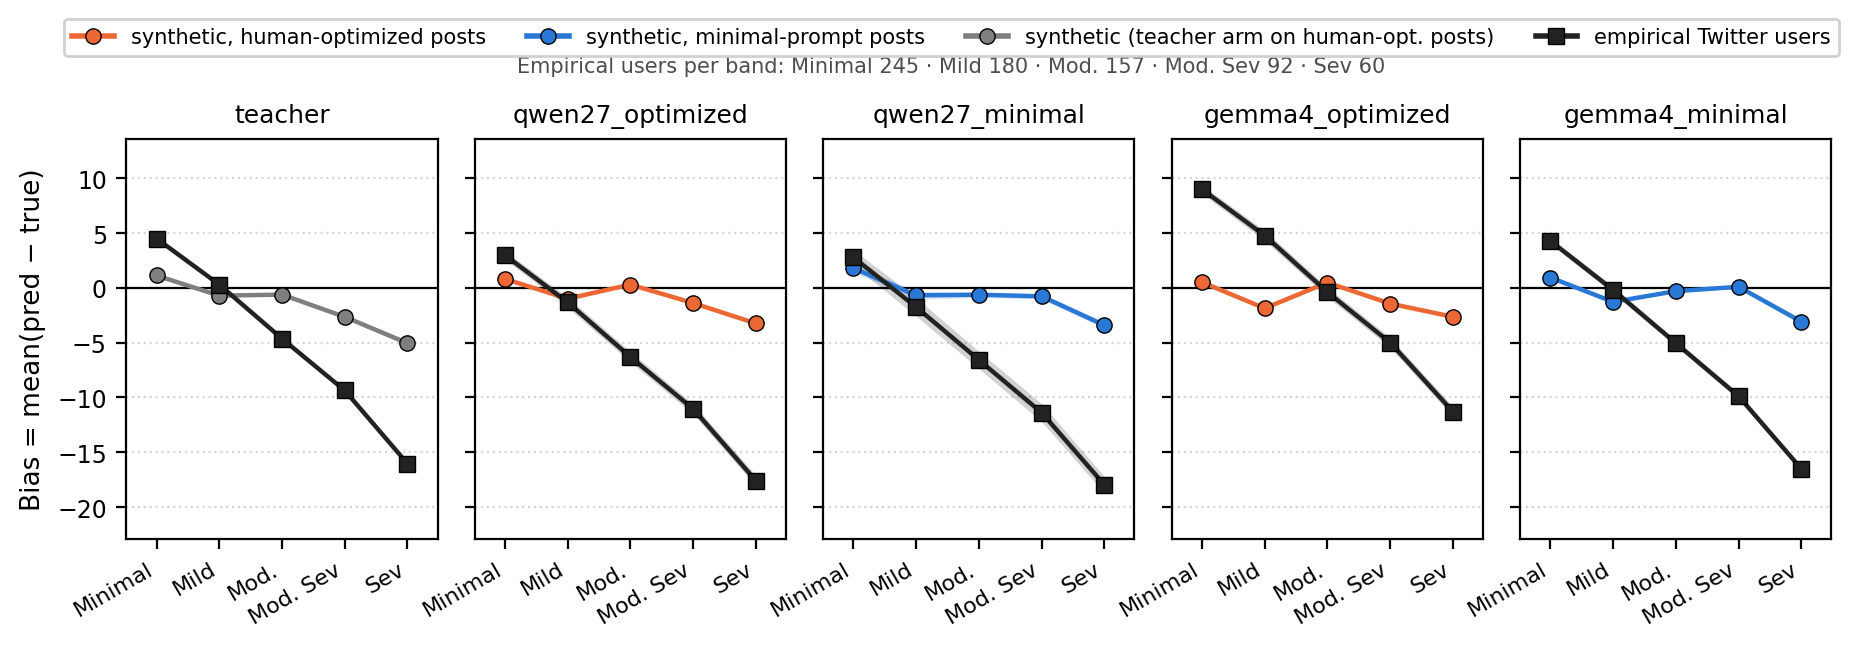

The file beside this chart, header and first rows:
arm, source, band, bias, sd, n_seeds
teacher, synthetic, Minimal, 1.127, 0.117, 5
teacher, synthetic, Mild, -0.712, 0.144, 5
teacher, synthetic, Mod., -0.6167, 0.1027, 5
teacher, synthetic, Mod. Sev, -2.646, 0.147, 5
teacher, synthetic, Sev, -5.044, 0.2607, 5
teacher, empirical, Minimal, 4.499, 0.1829, 5
teacher, empirical, Mild, 0.2978, 0.1724, 5
teacher, empirical, Mod., -4.632, 0.1927, 5
teacher, empirical, Mod. Sev, -9.361, 0.2011, 5
teacher, empirical, Sev, -16.03, 0.1959, 5
qwen27_optimized, synthetic, Minimal, 0.8077, 0.1434, 5
qwen27_optimized, synthetic, Mild, -0.984, 0.1907, 5
qwen27_optimized, synthetic, Mod., 0.2967, 0.1092, 5
qwen27_optimized, synthetic, Mod. Sev, -1.386, 0.1336, 5
qwen27_optimized, synthetic, Sev, -3.244, 0.1837, 5
qwen27_optimized, empirical, Minimal, 2.977, 0.3773, 5
qwen27_optimized, empirical, Mild, -1.324, 0.4601, 5
qwen27_optimized, empirical, Mod., -6.308, 0.471, 5
qwen27_optimized, empirical, Mod. Sev, -11.05, 0.4717, 5
qwen27_optimized, empirical, Sev, -17.59, 0.4968, 5
qwen27_minimal, synthetic, Minimal, 1.792, 0.3853, 5
qwen27_minimal, synthetic, Mild, -0.684, 0.3632, 5
qwen27_minimal, synthetic, Mod., -0.6267, 0.237, 5
qwen27_minimal, synthetic, Mod. Sev, -0.7754, 0.2339, 5
qwen27_minimal, synthetic, Sev, -3.41, 0.2888, 5
qwen27_minimal, empirical, Minimal, 2.77, 0.7057, 5
qwen27_minimal, empirical, Mild, -1.754, 0.8361, 5
qwen27_minimal, empirical, Mod., -6.578, 0.7919, 5
qwen27_minimal, empirical, Mod. Sev, -11.39, 0.825, 5
qwen27_minimal, empirical, Sev, -17.97, 0.7558, 5
gemma4_optimized, synthetic, Minimal, 0.5192, 0.2396, 5
gemma4_optimized, synthetic, Mild, -1.864, 0.1323, 5
gemma4_optimized, synthetic, Mod., 0.4833, 0.1792, 5
gemma4_optimized, synthetic, Mod. Sev, -1.435, 0.2083, 5
gemma4_optimized, synthetic, Sev, -2.637, 0.1885, 5
gemma4_optimized, empirical, Minimal, 8.988, 0.3855, 5
gemma4_optimized, empirical, Mild, 4.773, 0.4642, 5
gemma4_optimized, empirical, Mod., -0.3885, 0.4438, 5
gemma4_optimized, empirical, Mod. Sev, -4.993, 0.4533, 5
gemma4_optimized, empirical, Sev, -11.29, 0.4653, 5
gemma4_minimal, synthetic, Minimal, 0.9385, 0.08549, 5
gemma4_minimal, synthetic, Mild, -1.28, 0.1397, 5
gemma4_minimal, synthetic, Mod., -0.3, 0.1269, 5
gemma4_minimal, synthetic, Mod. Sev, 0.09474, 0.1428, 5
gemma4_minimal, synthetic, Sev, -3.084, 0.2923, 5
gemma4_minimal, empirical, Minimal, 4.28, 0.2706, 5
gemma4_minimal, empirical, Mild, -0.1922, 0.3288, 5
gemma4_minimal, empirical, Mod., -5.043, 0.2895, 5
gemma4_minimal, empirical, Mod. Sev, -9.887, 0.2965, 5
gemma4_minimal, empirical, Sev, -16.51, 0.293, 5
